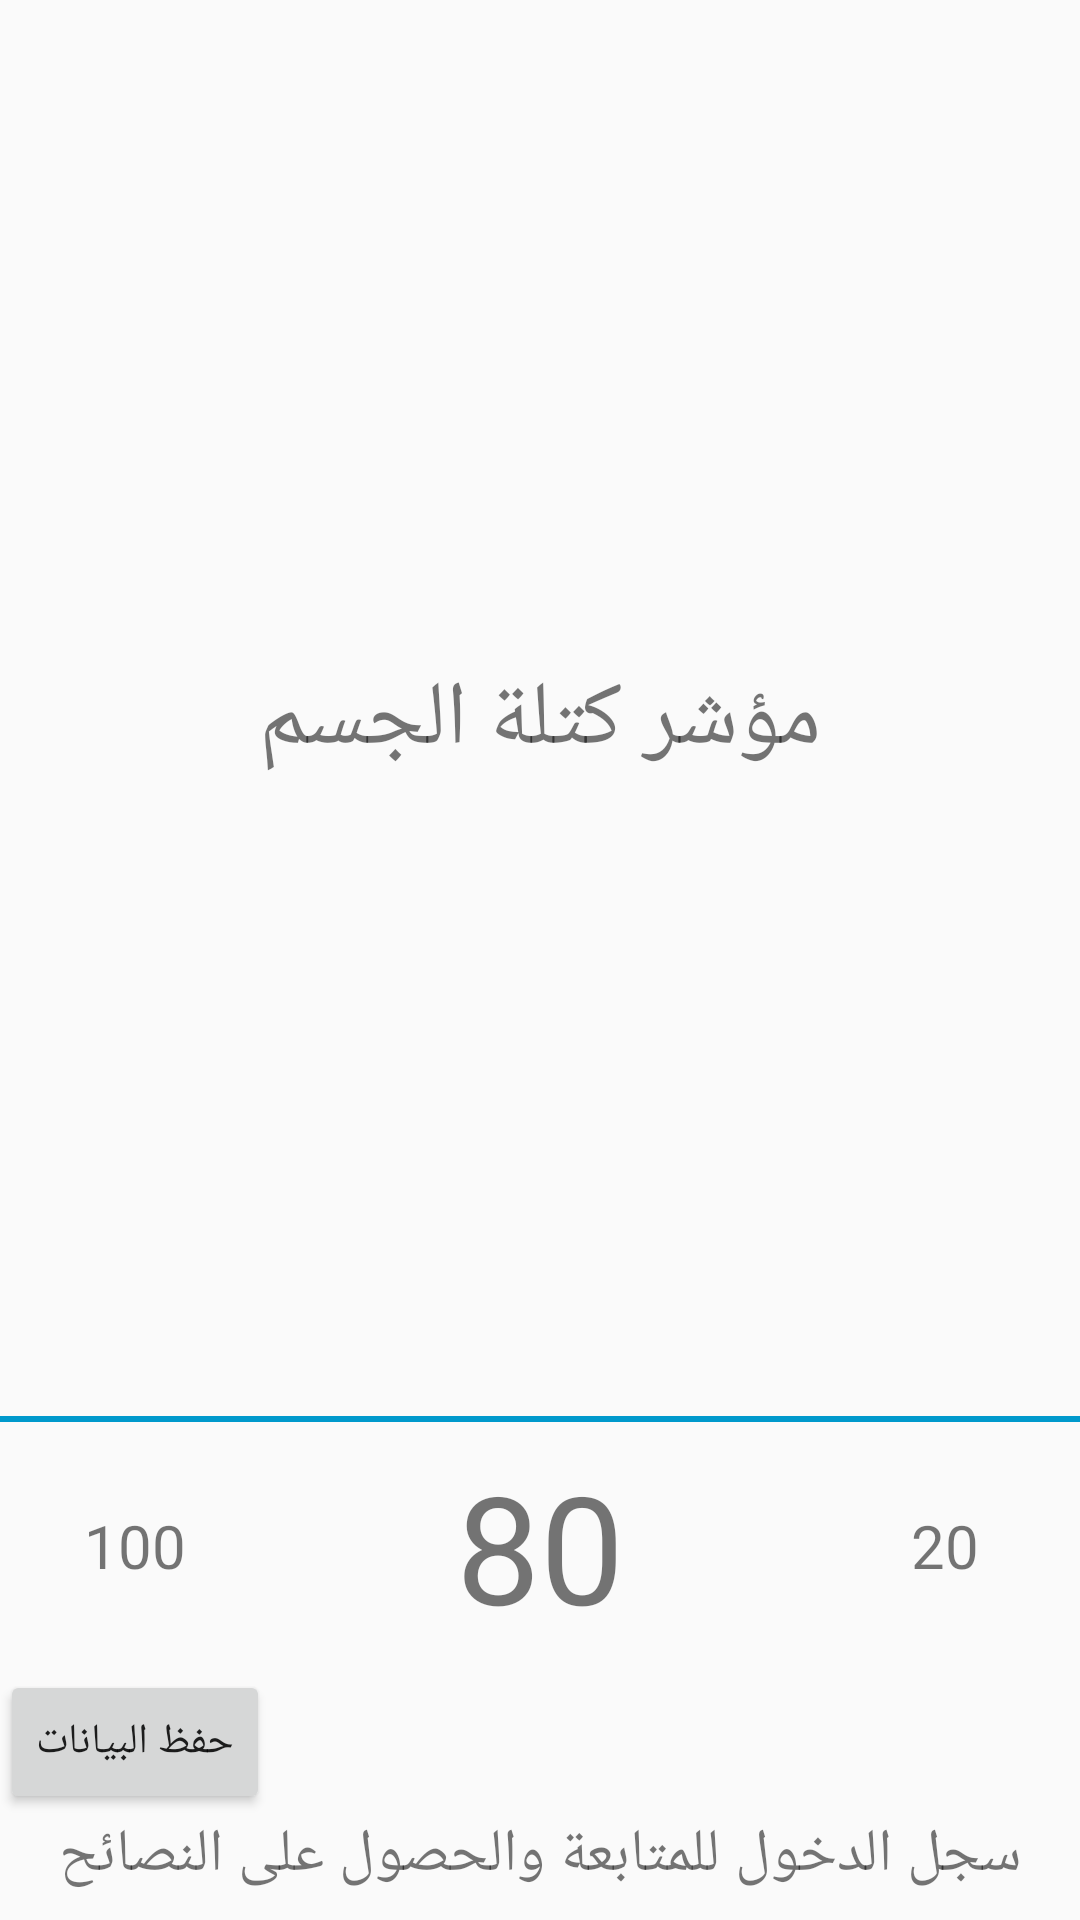

Produce the Android XML layout that renders to this screen, including the resource entries it uses.
<!-- AndroidManifest.xml: application theme AppTheme -->
<!-- res/layout/bmi_result_dialog.xml -->
<?xml version="1.0" encoding="utf-8"?>
<LinearLayout xmlns:android="http://schemas.android.com/apk/res/android"
    android:layout_width="match_parent"
    android:layout_height="wrap_content"
    android:orientation="vertical"
    android:paddingBottom="8dp"
    android:paddingTop="8dp">
    <TextView
        android:layout_width="match_parent"
        android:layout_height="wrap_content"
        android:layout_gravity="center"
        android:layout_weight="1"
        android:gravity="center"
        android:text="مؤشر كتلة الجسم"
        android:textSize="30sp" />
    <View
        android:layout_width="match_parent"
        android:layout_height="2dp"
        android:background="@color/colorPrimaryDark"/>
    <LinearLayout
        android:layout_width="match_parent"
        android:layout_height="wrap_content"
        android:layout_marginBottom="8dp"
        android:layout_marginTop="8dp"
        android:orientation="horizontal">

        <TextView
            android:id="@+id/less_tv_dialog"
            android:layout_width="0dp"
            android:layout_height="wrap_content"
            android:layout_gravity="center"
            android:layout_weight="1"
            android:gravity="center"
            android:text="100"
            android:textSize="20sp" />

        <TextView
            android:id="@+id/number_dialog"
            android:layout_width="0dp"
            android:layout_height="wrap_content"
            android:layout_weight="2"
            android:gravity="center"
            android:text="80"
            android:textSize="50sp" />

        <TextView
            android:id="@+id/more_tv_dialog"
            android:layout_width="0dp"
            android:layout_height="wrap_content"
            android:layout_gravity="center"
            android:layout_weight="1"
            android:gravity="center"
            android:text="20"
            android:textSize="20sp" />

    </LinearLayout>

    <TextView
        android:id="@+id/label_dialog"
        android:layout_width="match_parent"
        android:layout_height="wrap_content"
        android:layout_gravity="center"
        android:gravity="center"
        android:padding="4dp"
        android:textAlignment="center"
        android:textSize="18sp"
        android:visibility="gone"
        android:textColor="@android:color/black"/>

    <Button
        android:id="@+id/save_bmi_button"
        android:layout_width="wrap_content"
        android:layout_height="wrap_content"
        android:text="حفظ البيانات" />

    <TextView
        android:id="@+id/go_to_login_dialog"
        android:layout_width="match_parent"
        android:layout_height="wrap_content"
        android:text="سجل الدخول للمتابعة والحصول على النصائح"
        android:textSize="20sp"
        android:textAlignment="center"/>
</LinearLayout>
<!-- resources referenced by this layout -->
<resources>
  <color name="colorPrimaryDark">@android:color/holo_blue_dark</color>
  <style name="AppTheme" parent="Theme.AppCompat.Light.NoActionBar">
          
          <item name="colorPrimary">@color/colorPrimary</item>
          <item name="colorPrimaryDark">@color/colorPrimaryDark</item>
          <item name="colorAccent">@color/colorAccent</item>
      </style>
  <color name="colorPrimary">@android:color/holo_blue_light</color>
  <color name="colorAccent">@android:color/holo_blue_dark</color>
</resources>
